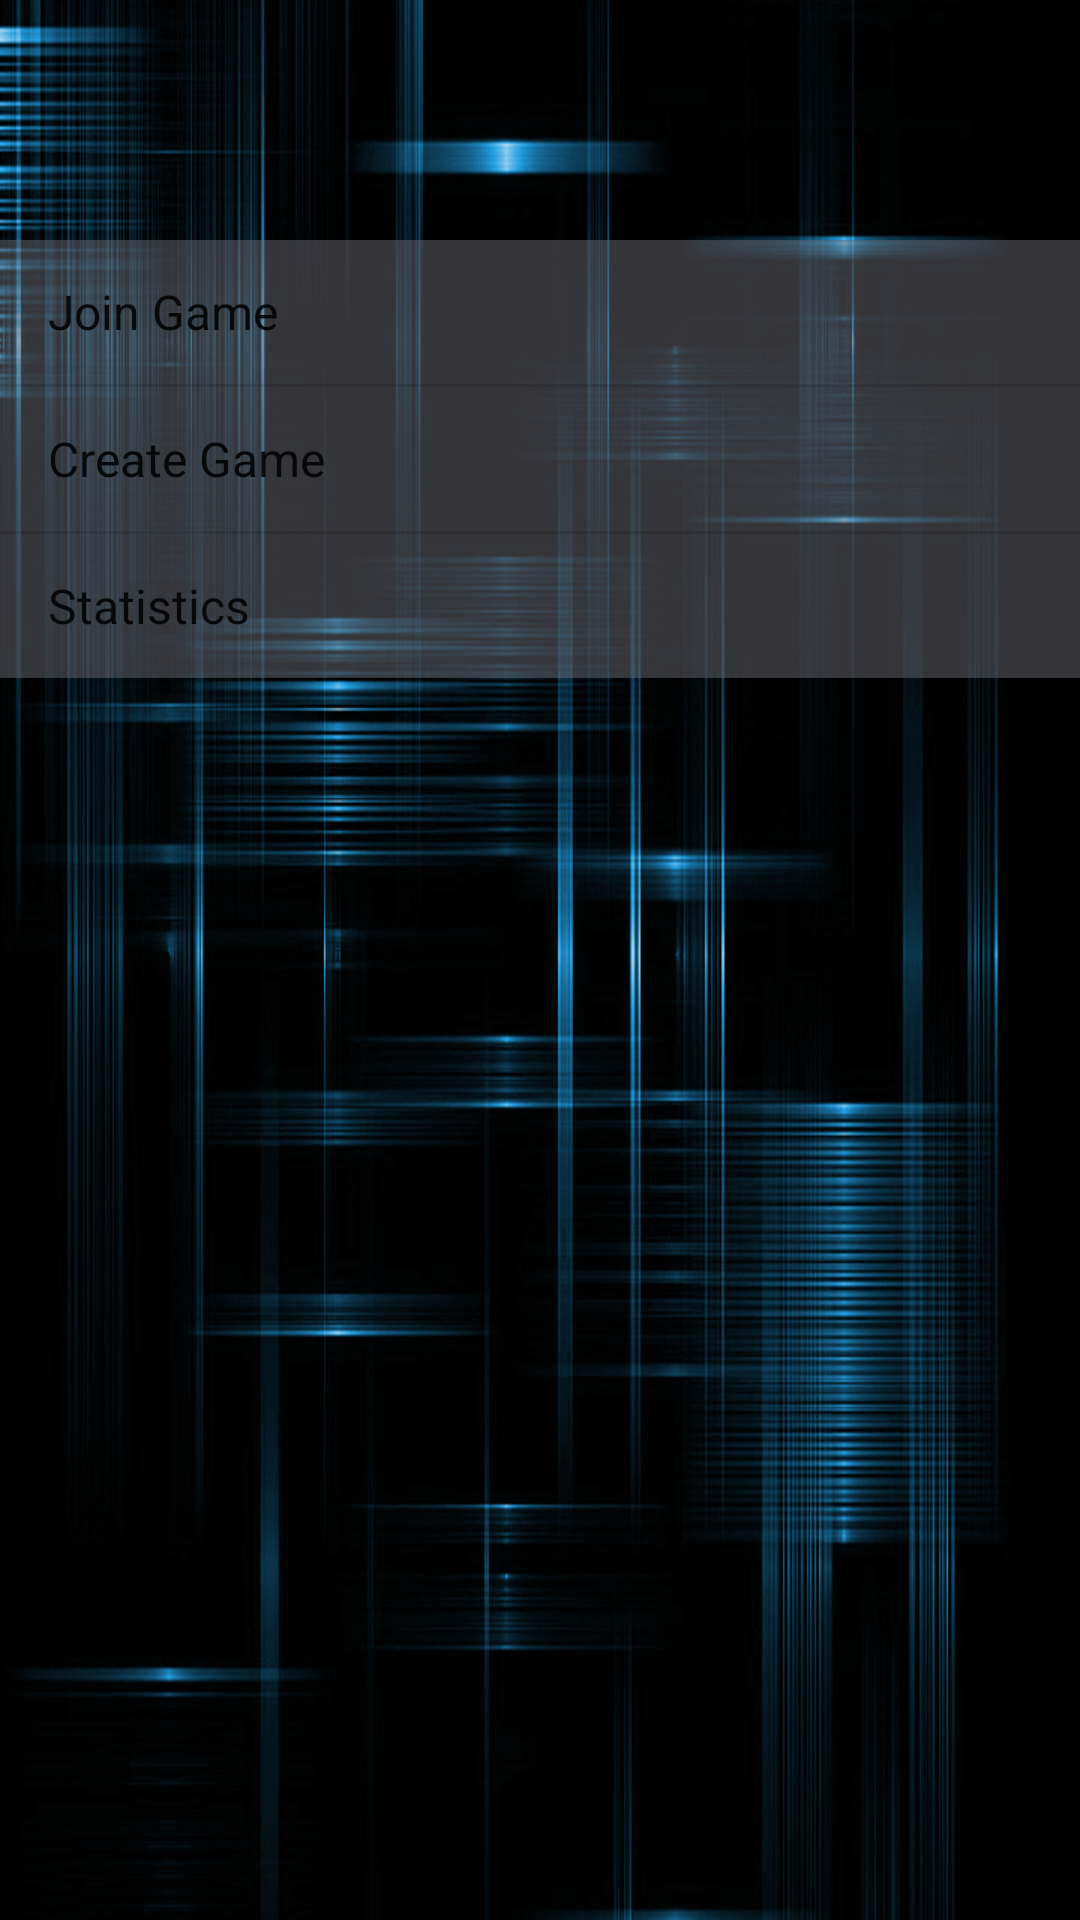

Here is an Android app screen rendered from its layout file. Give the layout XML and the strings, colors and styles it references.
<!-- AndroidManifest.xml: application theme AppTheme -->
<!-- res/layout/activity_mode.xml -->
<RelativeLayout xmlns:android="http://schemas.android.com/apk/res/android"
    xmlns:tools="http://schemas.android.com/tools"
    android:layout_width="match_parent"
    android:layout_height="match_parent"
    android:background="@drawable/background1"
    tools:context="${packageName}.${activityClass}" >

    <ListView 
        android:id="@+id/modeView"
        android:layout_width="wrap_content"
       
        android:layout_height="wrap_content"
        android:layout_gravity="center"
        android:entries="@array/modes"
        android:layout_marginTop="80dp"
        style="@style/ModeView" >

      
        
    </ListView>

    <ListView
        android:id="@+id/gamesView"
        android:layout_width="match_parent"
        android:layout_height="wrap_content"
        android:layout_alignParentLeft="true"
        android:layout_alignParentTop="true"
        android:visibility="gone"
        style="@style/ModeView" >
    </ListView>

    <LinearLayout
        android:id="@+id/new_game"
        android:layout_width="fill_parent"
        android:layout_height="fill_parent"
        android:gravity="center_horizontal"
        android:orientation="vertical"
        android:visibility="gone" >

        <EditText
            android:id="@+id/new_game_name"
            android:layout_width="wrap_content"
            android:layout_height="wrap_content"
            android:hint="@string/new_game_hint"
            android:inputType="textEmailAddress" />

        <TextView
            android:id="@+id/new_game_text"
            android:layout_width="wrap_content"
            android:layout_height="wrap_content"
            android:text="@string/new_game_t"
            android:visibility="gone" />

        <Button
            android:id="@+id/new_game_submit"
            android:layout_width="wrap_content"
            android:layout_height="wrap_content"
            android:text="@string/new_game_button" />

        <requestFocus />
    </LinearLayout>

</RelativeLayout>
<!-- resources referenced by this layout -->
<resources>
  <string-array name="modes">
          <item>Join Game</item>
          <item>Create Game</item>
          <item>Statistics</item>
         
      </string-array>
  <!-- drawable background1: png bitmap (drawable-mdpi, 489315 bytes) -->
  <string name="new_game_button">Create Game</string>
  <string name="new_game_hint">Write name here</string>
  <string name="new_game_t">Created new Game</string>
  <style name="ModeView">  
          <item name="android:layout_width">wrap_content</item>  
          <item name="android:background">@color/background_item</item>
          <item name="android:gravity">center</item>
       
      </style>
  <style name="AppTheme" parent="AppBaseTheme">
          
      </style>
  <color name="background_item">#806B6B73</color>
  <style name="AppBaseTheme" parent="Theme.AppCompat.Light">
          
      </style>
</resources>
